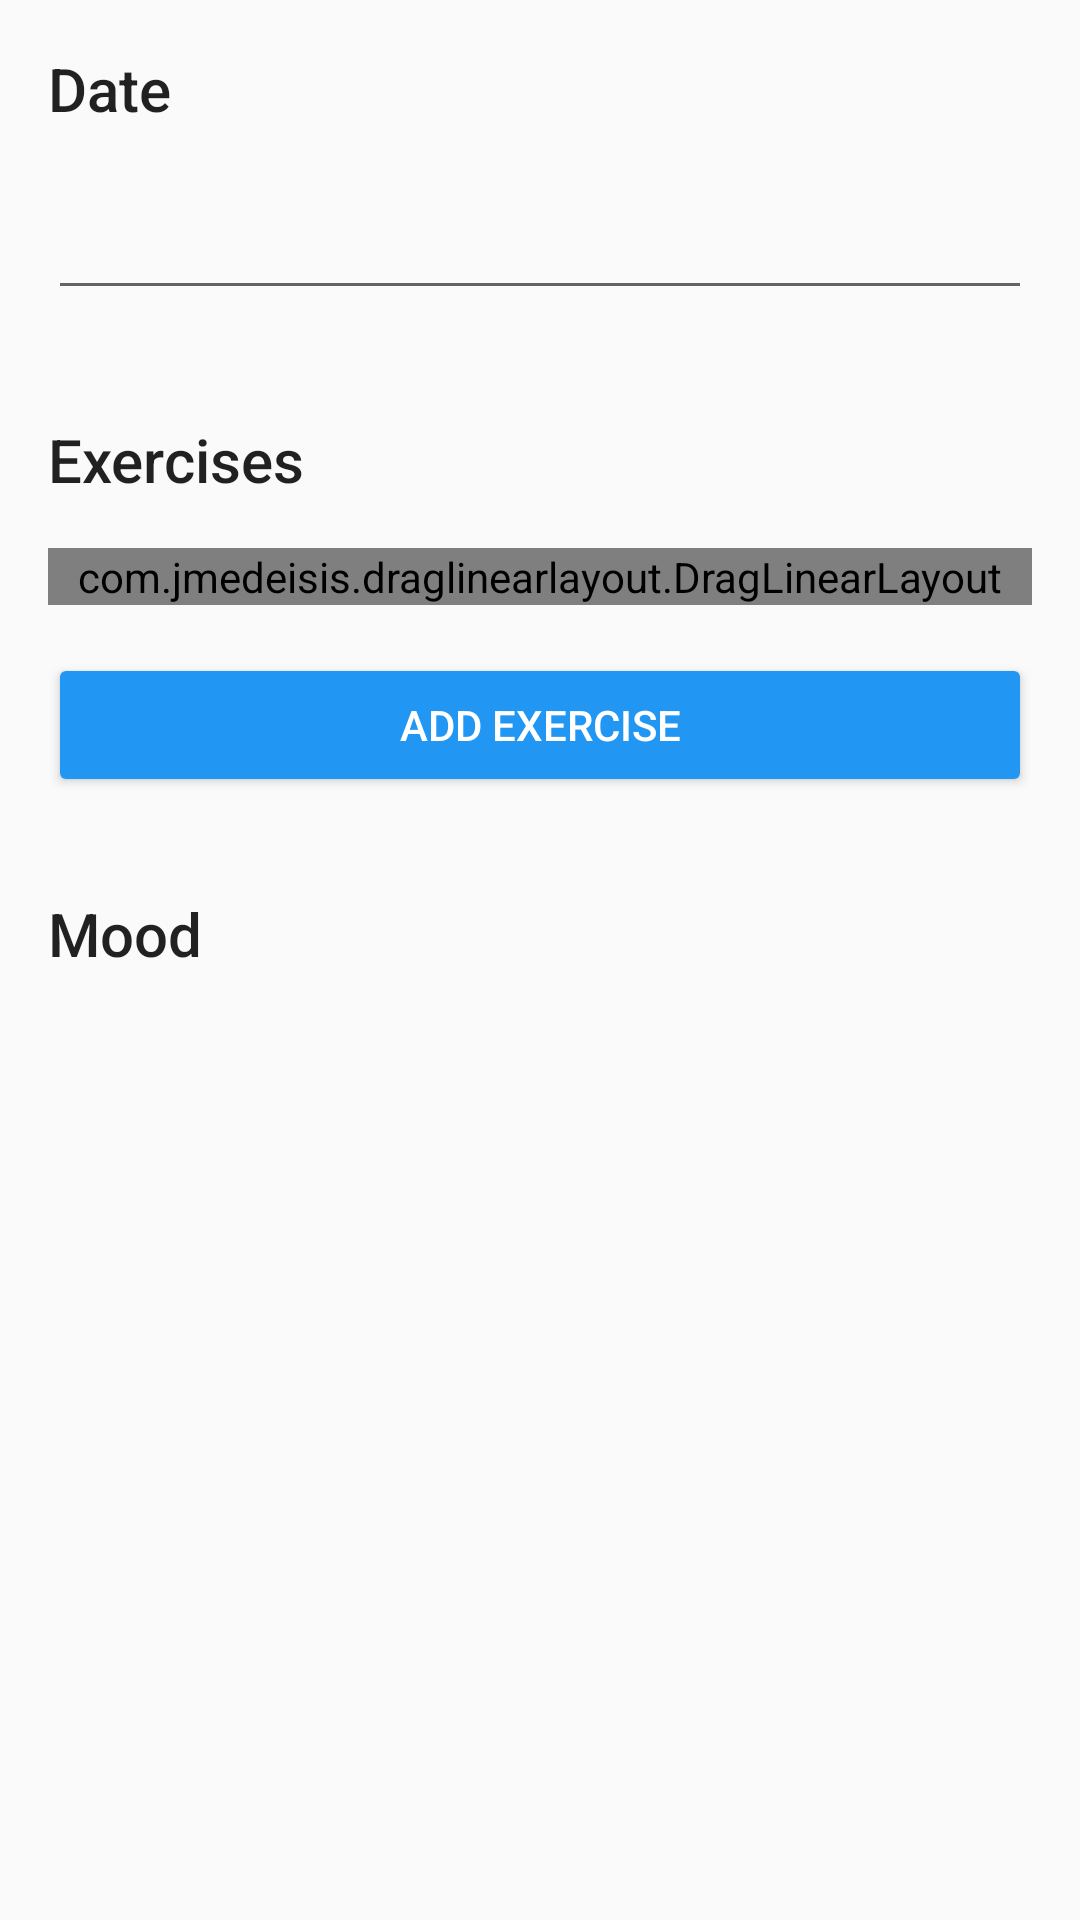

Produce the Android XML layout that renders to this screen, including the resource entries it uses.
<!-- AndroidManifest.xml: application theme WhiteTheme -->
<!-- res/layout/activity_add_strength_workout_entry.xml -->
<?xml version="1.0" encoding="utf-8"?>
<android.support.constraint.ConstraintLayout xmlns:android="http://schemas.android.com/apk/res/android"
    xmlns:app="http://schemas.android.com/apk/res-auto"
    xmlns:tools="http://schemas.android.com/tools"
    android:id="@+id/add_strength_workout_layout"
    android:layout_width="match_parent"
    android:layout_height="match_parent"
    tools:context=".activity.AddStrengthWorkoutEntry">

    <ScrollView
        android:layout_width="match_parent"
        android:layout_height="0dp"
        app:layout_constraintBottom_toBottomOf="parent"
        app:layout_constraintTop_toTopOf="parent">

        <LinearLayout
            android:id="@+id/content_layout"
            android:layout_width="match_parent"
            android:layout_height="wrap_content"
            android:orientation="vertical">

            <TextView
                android:id="@+id/textView3"
                android:layout_width="match_parent"
                android:layout_height="wrap_content"
                android:layout_marginBottom="0dp"
                android:layout_marginLeft="16dp"
                android:layout_marginRight="16dp"
                android:layout_marginTop="16dp"
                android:text="@string/date"
                android:textAppearance="@style/TextAppearance.AppCompat.Title" />

            <android.support.constraint.ConstraintLayout
                android:layout_width="match_parent"
                android:layout_height="match_parent">

                <android.support.design.widget.TextInputLayout
                    android:id="@+id/date_text_layout"
                    android:layout_width="0dp"
                    android:layout_height="match_parent"
                    android:layout_marginEnd="16dp"
                    android:layout_marginLeft="16dp"
                    android:layout_marginRight="16dp"
                    android:layout_marginStart="16dp"
                    android:layout_marginTop="8dp"
                    app:errorEnabled="true"
                    app:layout_constraintBottom_toBottomOf="parent"
                    app:layout_constraintEnd_toEndOf="parent"
                    app:layout_constraintStart_toStartOf="parent"
                    app:layout_constraintTop_toTopOf="parent">

                    <android.support.design.widget.TextInputEditText
                        android:id="@+id/date_text"
                        android:layout_width="match_parent"
                        android:layout_height="wrap_content"
                        android:focusable="false"
                        android:inputType="numberDecimal"
                        android:onClick="dateTextViewClicked"
                        android:selectAllOnFocus="true"
                        android:singleLine="true" />
                </android.support.design.widget.TextInputLayout>
            </android.support.constraint.ConstraintLayout>

            <TextView
                android:id="@+id/textView2"
                android:layout_width="match_parent"
                android:layout_height="wrap_content"
                android:layout_marginLeft="16dp"
                android:layout_marginRight="16dp"
                android:layout_marginTop="16dp"
                android:paddingBottom="16dp"
                android:text="@string/exercises"
                android:textAppearance="@style/TextAppearance.AppCompat.Title" />

            <com.jmedeisis.draglinearlayout.DragLinearLayout
                android:id="@+id/exercises_layout"
                android:layout_width="match_parent"
                android:layout_height="wrap_content"
                android:layout_marginLeft="16dp"
                android:layout_marginRight="16dp">

            </com.jmedeisis.draglinearlayout.DragLinearLayout>

            <Button
                android:id="@+id/add_exercise_button"
                style="@style/Widget.AppCompat.Button.Colored"
                android:layout_width="match_parent"
                android:layout_height="wrap_content"
                android:layout_margin="16dp"
                android:onClick="addExerciseButtonClicked"
                android:text="@string/add_exercise" />

            <TextView
                android:id="@+id/textView"
                android:layout_width="match_parent"
                android:layout_height="wrap_content"
                android:layout_marginLeft="16dp"
                android:layout_marginRight="16dp"
                android:layout_marginTop="16dp"
                android:paddingBottom="16dp"
                android:text="@string/mood"
                android:textAppearance="@style/TextAppearance.AppCompat.Title" />

        </LinearLayout>
    </ScrollView>

</android.support.constraint.ConstraintLayout>
<!-- resources referenced by this layout -->
<resources>
  <string name="add_exercise">Add exercise</string>
  <string name="date">Date</string>
  <string name="exercises">Exercises</string>
  <string name="mood">Mood</string>
  <style name="WhiteTheme" parent="Theme.AppCompat.Light.DarkActionBar">
          <item name="colorAccent">@color/colorAccent</item>
          <item name="preferenceTheme">@style/PreferenceThemeOverlay</item>
      </style>
  <color name="colorAccent">#2196f3</color>
</resources>
